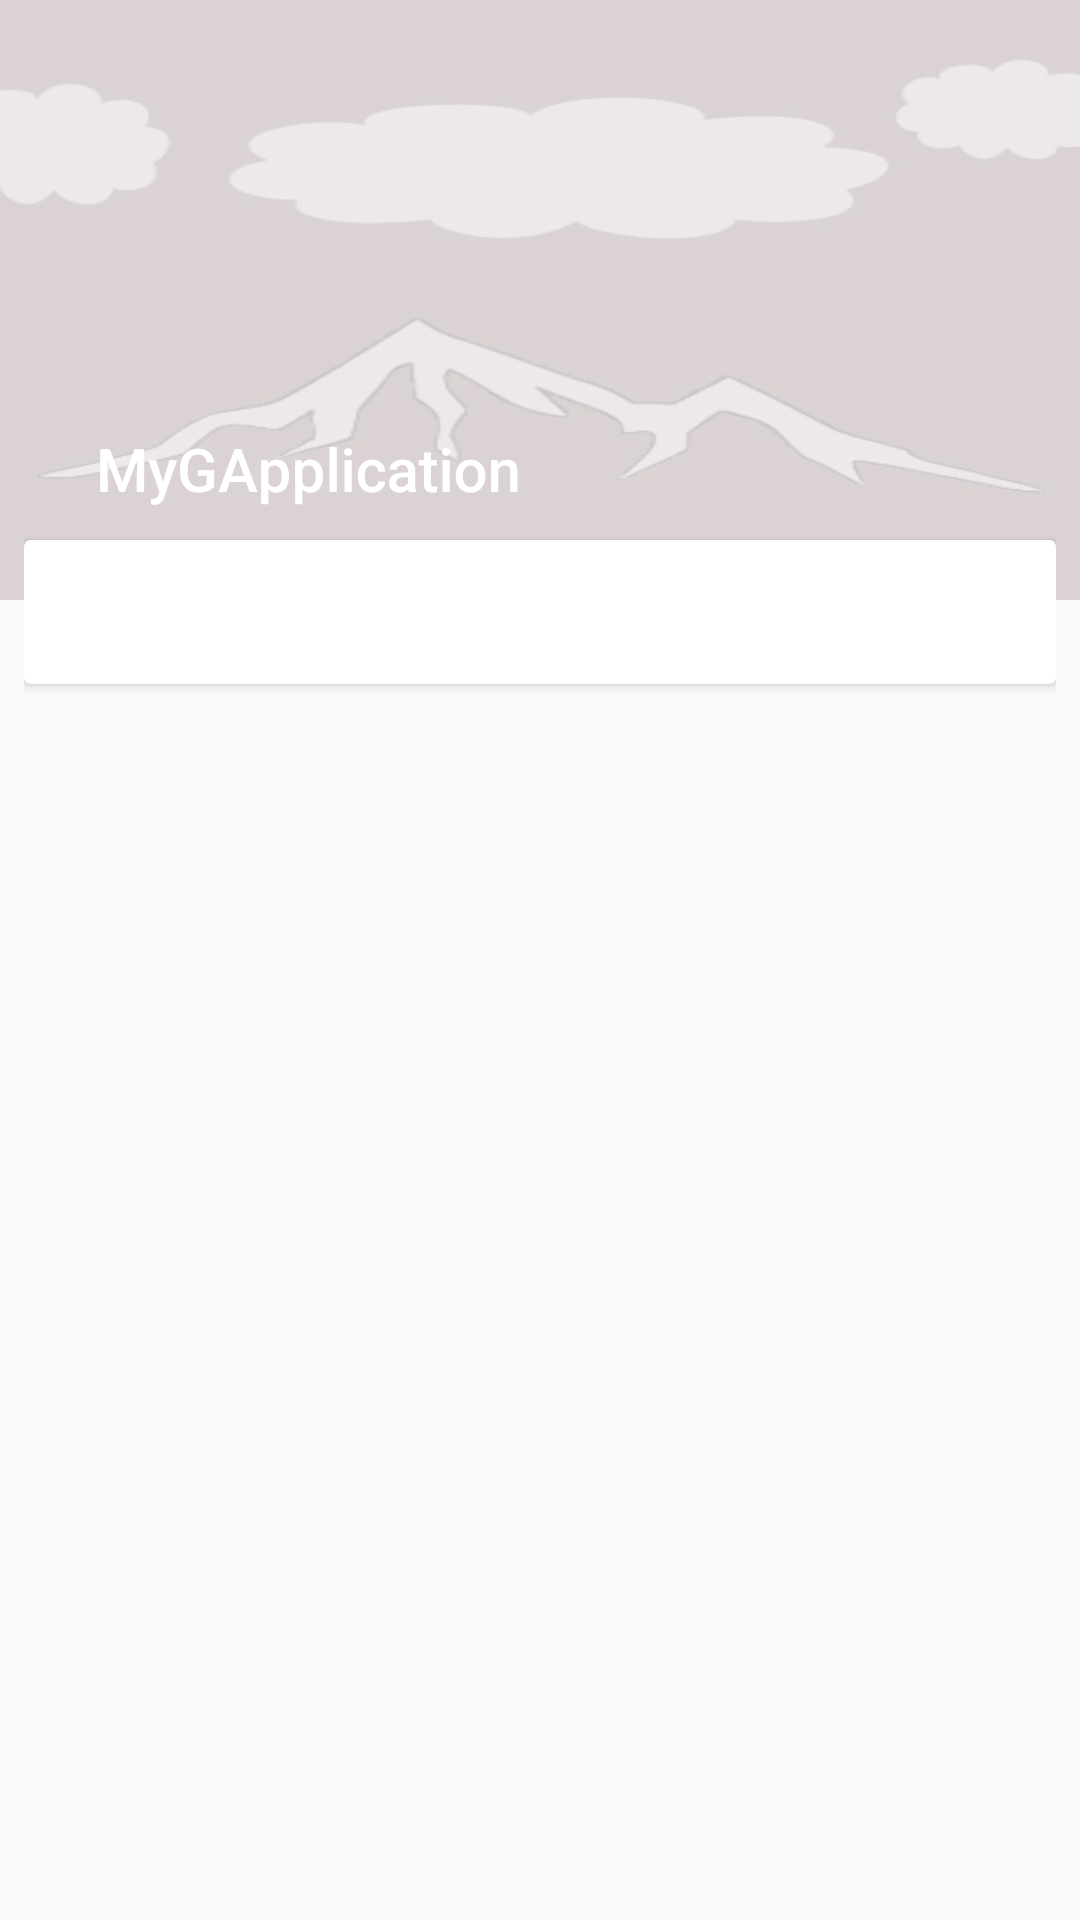

The Android layout XML behind this screen, and the referenced resources:
<!-- AndroidManifest.xml: application theme AppTheme -->
<!-- res/layout/activity_login_strech.xml -->
<?xml version="1.0" encoding="utf-8"?>
<android.support.design.widget.CoordinatorLayout xmlns:android="http://schemas.android.com/apk/res/android"
    xmlns:app="http://schemas.android.com/apk/res-auto"
       android:layout_width="match_parent"
    android:layout_height="match_parent"
    android:fitsSystemWindows="true">

    <android.support.design.widget.AppBarLayout
        android:id="@+id/app_bar"
        android:layout_width="match_parent"
        android:layout_height="@dimen/app_bar_height"
        android:fitsSystemWindows="true"
        android:theme="@style/Theme.AppCompat.Light">

        <android.support.design.widget.CollapsingToolbarLayout
            android:id="@+id/toolbar_layout"
            android:layout_width="match_parent"
            android:layout_height="match_parent"
            android:fitsSystemWindows="true"
            android:theme="@style/ThemeOverlay.AppCompat.Dark.ActionBar"
            app:contentScrim="@color/colorPrimary"
            app:expandedTitleMarginBottom="36dp"
            app:expandedTitleTextAppearance="@style/TextAppearance.AppCompat.Title"
            app:layout_scrollFlags="scroll|exitUntilCollapsed"
            app:statusBarScrim="@android:color/transparent"
            app:title="@string/app_name">

            <ImageView
                android:layout_width="match_parent"
                android:layout_height="match_parent"
                android:fitsSystemWindows="true"
                android:foreground="@drawable/image_scrim_bottom"
                android:scaleType="fitXY"
                android:src="@drawable/placeholder"
                app:layout_collapseMode="parallax" />

            <android.support.v7.widget.Toolbar
                android:id="@+id/toolbar"
                android:layout_width="match_parent"
                android:layout_height="?attr/actionBarSize"
                android:theme="@style/Theme.AppCompat.Light"
                app:layout_collapseMode="pin"
                app:layout_scrollFlags="snap"

                app:popupTheme="@style/ThemeOverlay.AppCompat.Light">

            </android.support.v7.widget.Toolbar>

        </android.support.design.widget.CollapsingToolbarLayout>

    </android.support.design.widget.AppBarLayout>

    <android.support.v4.widget.NestedScrollView
        android:id="@+id/nsv"
        android:layout_width="match_parent"
        android:layout_height="match_parent"
        android:layout_marginLeft="@dimen/keyline_1_minus_8dp"
        android:layout_marginRight="@dimen/keyline_1_minus_8dp"
        app:behavior_overlapTop="28dp"
        app:layout_behavior="@string/appbar_scrolling_view_behavior">


        <android.support.v7.widget.CardView
            android:id="@+id/cardview"
            android:layout_width="match_parent"
            android:layout_height="wrap_content"
            android:layout_marginTop="@dimen/keyline_1_minus_8dp"
            app:cardBackgroundColor="#fff"
            app:cardCornerRadius="2dp"
            app:cardElevation="2dp"
            app:cardUseCompatPadding="false">

            <android.support.constraint.ConstraintLayout
                android:layout_width="match_parent"
                android:layout_height="wrap_content"
                android:layout_gravity="center"

                >

                <android.support.design.widget.TabLayout
                    android:id="@+id/tab_lay"
                    android:layout_width="match_parent"
                    android:layout_height="wrap_content"
                    android:theme="@style/ThemeOverlay.AppCompat.Light"
                    app:layout_constraintLeft_toLeftOf="parent"
                    app:layout_constraintRight_toRightOf="parent"
                    app:layout_constraintTop_toTopOf="parent" />

                <android.support.v4.view.ViewPager
                    android:id="@+id/viewpager"
                    android:layout_width="wrap_content"
                    android:layout_height="wrap_content"
                    app:layout_constraintRight_toLeftOf="parent"
                    app:layout_constraintRight_toRightOf="parent"

                    app:layout_constraintTop_toBottomOf="@+id/tab_lay" />
            </android.support.constraint.ConstraintLayout>

            <com.facebook.login.widget.LoginButton
                android:id="@+id/login_fb"
                android:layout_width="wrap_content"

                android:layout_height="wrap_content"
                android:layout_gravity="center_horizontal"
                android:visibility="gone" />
        </android.support.v7.widget.CardView>


    </android.support.v4.widget.NestedScrollView>


    
</android.support.design.widget.CoordinatorLayout>
<!-- resources referenced by this layout -->
<resources>
  <dimen name="app_bar_height">200dp</dimen>
  <dimen name="keyline_1">16dp</dimen>
  <dimen name="keyline_1_minus_8dp">8dp</dimen>
  <!-- drawable image_scrim_bottom (drawable) -->
  <?xml version="1.0" encoding="utf-8"?>
  <shape xmlns:android="http://schemas.android.com/apk/res/android"
      android:shape="rectangle" android:useLevel="true"
   >
  <gradient android:endColor="#70000000"
      android:angle="270"
      android:centerY="0.6"
      android:centerColor="@android:color/transparent"
      android:startColor="@android:color/transparent"
      />
  </shape>
  <!-- drawable placeholder: jpg bitmap (drawable-nodpi, 33107 bytes) -->
  <string name="app_name">MyGApplication</string>
  <style name="AppTheme" parent="Theme.AppCompat.Light.DarkActionBar">
          
          <item name="colorPrimary">@color/colorPrimary</item>
          <item name="colorPrimaryDark">@color/colorPrimaryDark</item>
          <item name="colorAccent">@color/colorAccent</item>
      </style>
  <!-- not gathered from this repository: default colours our renderer supplied (Android Studio template values) -->
  <color name="colorPrimary">#FF6200EE</color>
  <color name="colorPrimaryDark">#FF3700B3</color>
  <color name="colorAccent">#FF03DAC5</color>
</resources>
